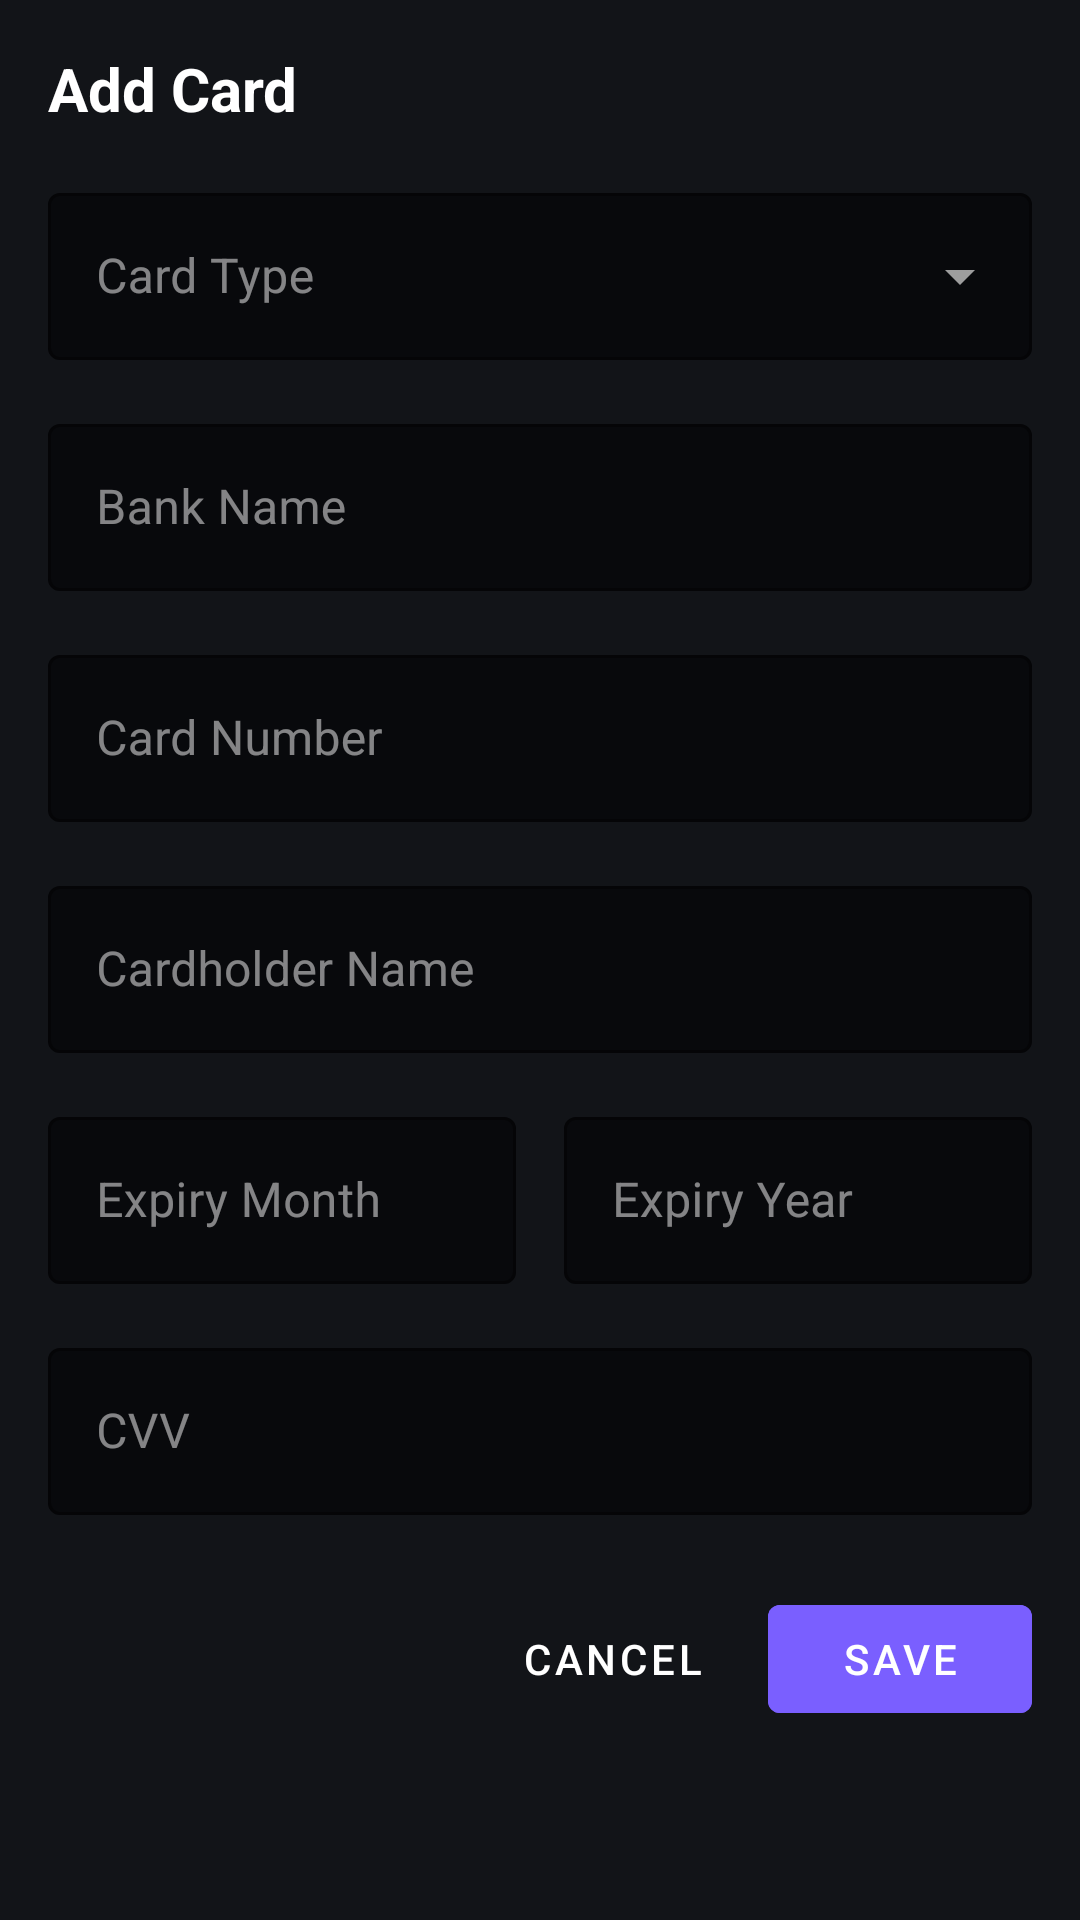

The Android layout XML behind this screen, and the referenced resources:
<!-- AndroidManifest.xml: application theme Theme.Meloch -->
<!-- res/layout/dialog_add_card.xml -->
<?xml version="1.0" encoding="utf-8"?>
<LinearLayout xmlns:android="http://schemas.android.com/apk/res/android"
    xmlns:app="http://schemas.android.com/apk/res-auto"
    android:layout_width="match_parent"
    android:layout_height="wrap_content"
    android:orientation="vertical"
    android:padding="16dp"
    android:background="@color/surface">

    <TextView
        android:id="@+id/dialogTitle"
        android:layout_width="match_parent"
        android:layout_height="wrap_content"
        android:text="Add Card"
        android:textColor="@color/text_primary"
        android:textSize="20sp"
        android:textStyle="bold" />

    <com.google.android.material.textfield.TextInputLayout
        android:layout_width="match_parent"
        android:layout_height="wrap_content"
        android:layout_marginTop="16dp"
        android:hint="Card Type"
        app:boxBackgroundColor="@color/background"
        app:boxStrokeColor="@color/primary"
        android:textColorHint="@color/text_secondary"
        style="@style/Widget.MaterialComponents.TextInputLayout.OutlinedBox.ExposedDropdownMenu">

        <AutoCompleteTextView
            android:id="@+id/cardTypeDropdown"
            android:layout_width="match_parent"
            android:layout_height="wrap_content"
            android:textColor="@color/text_primary"
            android:inputType="none" />
    </com.google.android.material.textfield.TextInputLayout>

    <com.google.android.material.textfield.TextInputLayout
        android:layout_width="match_parent"
        android:layout_height="wrap_content"
        android:layout_marginTop="16dp"
        android:hint="Bank Name"
        app:boxBackgroundColor="@color/background"
        app:boxStrokeColor="@color/primary"
        android:textColorHint="@color/text_secondary"
        style="@style/Widget.MaterialComponents.TextInputLayout.OutlinedBox">

        <com.google.android.material.textfield.TextInputEditText
            android:id="@+id/bankNameInput"
            android:layout_width="match_parent"
            android:layout_height="wrap_content"
            android:textColor="@color/text_primary"
            android:inputType="text" />
    </com.google.android.material.textfield.TextInputLayout>

    <com.google.android.material.textfield.TextInputLayout
        android:layout_width="match_parent"
        android:layout_height="wrap_content"
        android:layout_marginTop="16dp"
        android:hint="Card Number"
        app:boxBackgroundColor="@color/background"
        app:boxStrokeColor="@color/primary"
        android:textColorHint="@color/text_secondary"
        style="@style/Widget.MaterialComponents.TextInputLayout.OutlinedBox">

        <com.google.android.material.textfield.TextInputEditText
            android:id="@+id/cardNumberInput"
            android:layout_width="match_parent"
            android:layout_height="wrap_content"
            android:textColor="@color/text_primary"
            android:inputType="number"
            android:maxLength="16" />
    </com.google.android.material.textfield.TextInputLayout>

    <com.google.android.material.textfield.TextInputLayout
        android:layout_width="match_parent"
        android:layout_height="wrap_content"
        android:layout_marginTop="16dp"
        android:hint="Cardholder Name"
        app:boxBackgroundColor="@color/background"
        app:boxStrokeColor="@color/primary"
        android:textColorHint="@color/text_secondary"
        style="@style/Widget.MaterialComponents.TextInputLayout.OutlinedBox">

        <com.google.android.material.textfield.TextInputEditText
            android:id="@+id/cardholderNameInput"
            android:layout_width="match_parent"
            android:layout_height="wrap_content"
            android:textColor="@color/text_primary"
            android:inputType="textPersonName" />
    </com.google.android.material.textfield.TextInputLayout>

    <LinearLayout
        android:layout_width="match_parent"
        android:layout_height="wrap_content"
        android:orientation="horizontal"
        android:layout_marginTop="16dp">

        <com.google.android.material.textfield.TextInputLayout
            android:layout_width="0dp"
            android:layout_height="wrap_content"
            android:layout_weight="1"
            android:hint="Expiry Month"
            app:boxBackgroundColor="@color/background"
            app:boxStrokeColor="@color/primary"
            android:textColorHint="@color/text_secondary"
            style="@style/Widget.MaterialComponents.TextInputLayout.OutlinedBox"
            android:layout_marginEnd="8dp">

            <com.google.android.material.textfield.TextInputEditText
                android:id="@+id/expiryMonthInput"
                android:layout_width="match_parent"
                android:layout_height="wrap_content"
                android:textColor="@color/text_primary"
                android:inputType="number"
                android:maxLength="2" />
        </com.google.android.material.textfield.TextInputLayout>

        <com.google.android.material.textfield.TextInputLayout
            android:layout_width="0dp"
            android:layout_height="wrap_content"
            android:layout_weight="1"
            android:hint="Expiry Year"
            app:boxBackgroundColor="@color/background"
            app:boxStrokeColor="@color/primary"
            android:textColorHint="@color/text_secondary"
            style="@style/Widget.MaterialComponents.TextInputLayout.OutlinedBox"
            android:layout_marginStart="8dp">

            <com.google.android.material.textfield.TextInputEditText
                android:id="@+id/expiryYearInput"
                android:layout_width="match_parent"
                android:layout_height="wrap_content"
                android:textColor="@color/text_primary"
                android:inputType="number"
                android:maxLength="4" />
        </com.google.android.material.textfield.TextInputLayout>
    </LinearLayout>

    <com.google.android.material.textfield.TextInputLayout
        android:layout_width="match_parent"
        android:layout_height="wrap_content"
        android:layout_marginTop="16dp"
        android:hint="CVV"
        app:boxBackgroundColor="@color/background"
        app:boxStrokeColor="@color/primary"
        android:textColorHint="@color/text_secondary"
        style="@style/Widget.MaterialComponents.TextInputLayout.OutlinedBox">

        <com.google.android.material.textfield.TextInputEditText
            android:id="@+id/cvvInput"
            android:layout_width="match_parent"
            android:layout_height="wrap_content"
            android:textColor="@color/text_primary"
            android:inputType="numberPassword"
            android:maxLength="4" />
    </com.google.android.material.textfield.TextInputLayout>

    <LinearLayout
        android:layout_width="match_parent"
        android:layout_height="wrap_content"
        android:orientation="horizontal"
        android:layout_marginTop="24dp"
        android:gravity="end">

        <Button
            android:id="@+id/cancelButton"
            android:layout_width="wrap_content"
            android:layout_height="wrap_content"
            android:text="Cancel"
            android:textColor="@color/text_primary"
            style="@style/Widget.MaterialComponents.Button.TextButton" />

        <Button
            android:id="@+id/saveButton"
            android:layout_width="wrap_content"
            android:layout_height="wrap_content"
            android:text="Save"
            android:textColor="@color/white"
            android:backgroundTint="@color/primary"
            android:layout_marginStart="8dp" />
    </LinearLayout>
</LinearLayout>
<!-- resources referenced by this layout -->
<resources>
  <color name="background">#08090C</color>
  <color name="primary">#7A5FFF</color>
  <color name="surface">#121418</color>
  <color name="text_primary">#FFFFFF</color>
  <color name="text_secondary">#80FFFFFF</color>
  <color name="white">#FFFFFF</color>
  <style name="Theme.Meloch" parent="Theme.MaterialComponents.DayNight.NoActionBar">
          <item name="colorPrimary">@color/primary</item>
          <item name="colorPrimaryVariant">@color/design_default_color_primary_dark</item>
          <item name="colorOnPrimary">@color/text_primary</item>
          <item name="android:colorBackground">@color/background</item>
          <item name="colorSurface">@color/surface</item>
          <item name="colorOnSurface">@color/text_primary</item>
          <item name="android:statusBarColor">@color/background</item>
          <item name="android:navigationBarColor">@color/background</item>
          <item name="android:windowLightStatusBar">false</item>
          <item name="android:windowLightNavigationBar">false</item>
      </style>
</resources>
